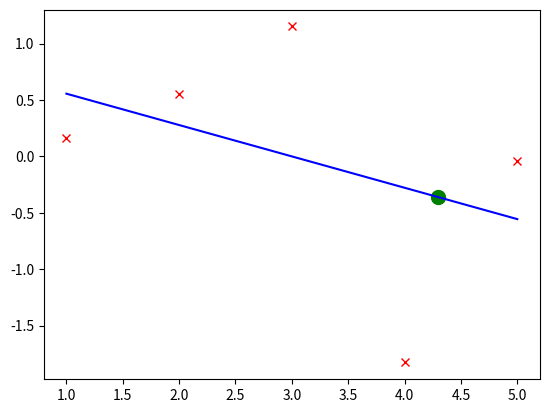

Source code (Python):
# [redacted]
#January 20, 2022
#Gradient descent linear regression model

import matplotlib.pyplot as plt
import numpy as np



def mean_normalization(array): #Condense all numbers to values closer
	mean = np.mean(array)#get mean of array
	std = np.std(array)#get standard deviation

	return (array-mean)/std#normalized range


def gradient_descent(x,y):
	global theta0_curr
	global theta1_curr
	theta1_curr = theta0_curr = 0
	iterations = 1000																																				
	m = len(x)
	learning_rate = 0.08

	for i in range(iterations):
		y_predicted = theta1_curr * x + theta0_curr#Y=mx+b form of function
		cost = (1/m) * sum([val**2 for val in (y-y_predicted)])#Square error function
		theta1d = -(2/m)*sum(x*(y-y_predicted))#Derived square errror function
		theta0d = -(2/m)*sum(y-y_predicted)#derived square error function
		theta1_curr = theta1_curr - learning_rate * theta1d#update theta values with reference to alpha value
		theta0_curr = theta0_curr - learning_rate * theta0d
		print ("theta1 {}, theta0 {}, cost {} iteration {}".format(theta1_curr,theta0_curr,cost, i))


 


def predict_y(x):
	y = theta1 * x + theta0#Use theta values to determine value
	plt.plot(x, y, 'go', markersize=10)
	print(y)


x = np.array([1,2,3,4,5])
y = np.random.randint(1,26,5)
																																																																																														

y = mean_normalization(y)

gradient_descent(x,y)


theta0 = theta0_curr
theta1 = theta1_curr

x1 = np.linspace(1,5,100)
y1 = theta0 + theta1 * x1

predict_y(4.3)


plt.plot(x, y, 'rx')#Show data
plt.plot(x1,y1, '-b')
plt.show()
